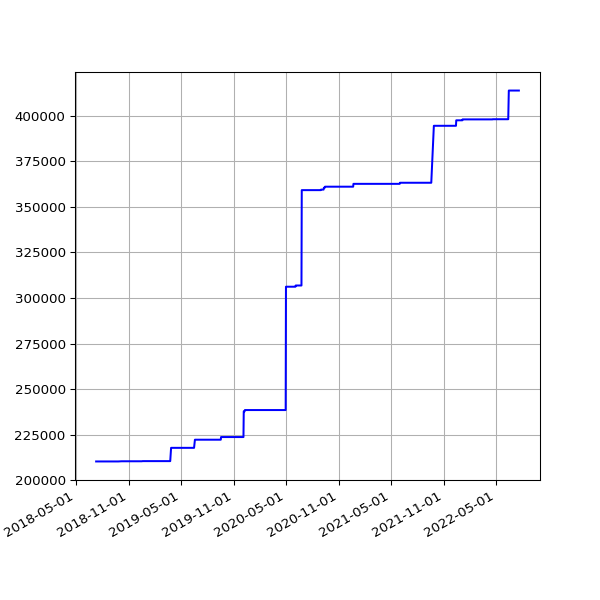

The table this chart was drawn from, first rows:
date, value
2018-07-10 06:31:48 +0100, 210389
2018-07-16 06:27:33 +0100, 210389
2018-07-22 06:28:04 +0100, 210389
2018-07-25 06:33:35 +0100, 210389
2018-07-28 06:42:39 +0100, 210389
2018-08-01 06:05:11 +0100, 210389
2018-08-04 05:47:50 +0100, 210389
2018-08-07 06:16:22 +0100, 210389
2018-08-10 06:44:44 +0100, 210389
2018-08-13 06:18:24 +0100, 210389
2018-08-16 06:36:33 +0100, 210389
2018-08-19 06:01:25 +0100, 210389
2018-08-22 06:51:37 +0100, 210389
2018-08-25 06:24:08 +0100, 210389
2018-08-28 06:26:32 +0100, 210389
2018-09-01 05:58:49 +0100, 210389
2018-09-04 05:55:32 +0100, 210389
2018-09-07 05:52:57 +0100, 210389
2018-09-10 06:01:53 +0100, 210389
2018-09-13 05:45:39 +0100, 210389
2018-09-16 05:46:46 +0100, 210389
2018-09-19 06:33:00 +0100, 210389
2018-09-22 05:54:16 +0100, 210389
2018-09-25 05:59:08 +0100, 210389
2018-10-04 06:11:36 +0100, 210490
2018-10-07 06:27:15 +0100, 210490
2018-10-10 06:46:32 +0100, 210490
2018-10-13 05:53:53 +0100, 210490
2018-10-16 06:26:10 +0100, 210490
2018-10-19 07:06:25 +0100, 210490
2018-10-22 07:10:20 +0100, 210490
2018-10-25 06:00:59 +0100, 210490
2018-10-28 05:13:53 +0000, 210490
2018-11-01 06:49:27 +0000, 210490
2018-11-04 06:12:54 +0000, 210490
2018-11-07 06:03:06 +0000, 210490
2018-11-10 06:10:02 +0000, 210490
2018-11-13 06:13:10 +0000, 210490
2018-11-16 06:06:18 +0000, 210490
2018-11-19 06:13:27 +0000, 210490
2018-11-22 06:43:41 +0000, 210490
2018-11-25 06:14:56 +0000, 210490
2018-12-01 06:23:51 +0000, 210490
2018-12-04 07:04:53 +0000, 210490
2018-12-07 06:14:22 +0000, 210490
2018-12-10 06:27:57 +0000, 210490
2018-12-13 06:31:09 +0000, 210490
2018-12-16 06:21:57 +0000, 210490
2018-12-19 06:31:52 +0000, 210571
2018-12-22 06:31:39 +0000, 210571
2018-12-25 06:50:52 +0000, 210571
2018-12-28 07:09:18 +0000, 210571
2019-01-01 06:51:12 +0000, 210571
2019-01-04 07:45:52 +0000, 210571
2019-01-07 06:36:52 +0000, 210571
2019-01-10 07:00:20 +0000, 210571
2019-01-13 06:51:08 +0000, 210571
2019-01-16 06:18:52 +0000, 210571
2019-01-25 06:27:52 +0000, 210571
2019-01-28 06:20:04 +0000, 210571
... 1,099 more rows
